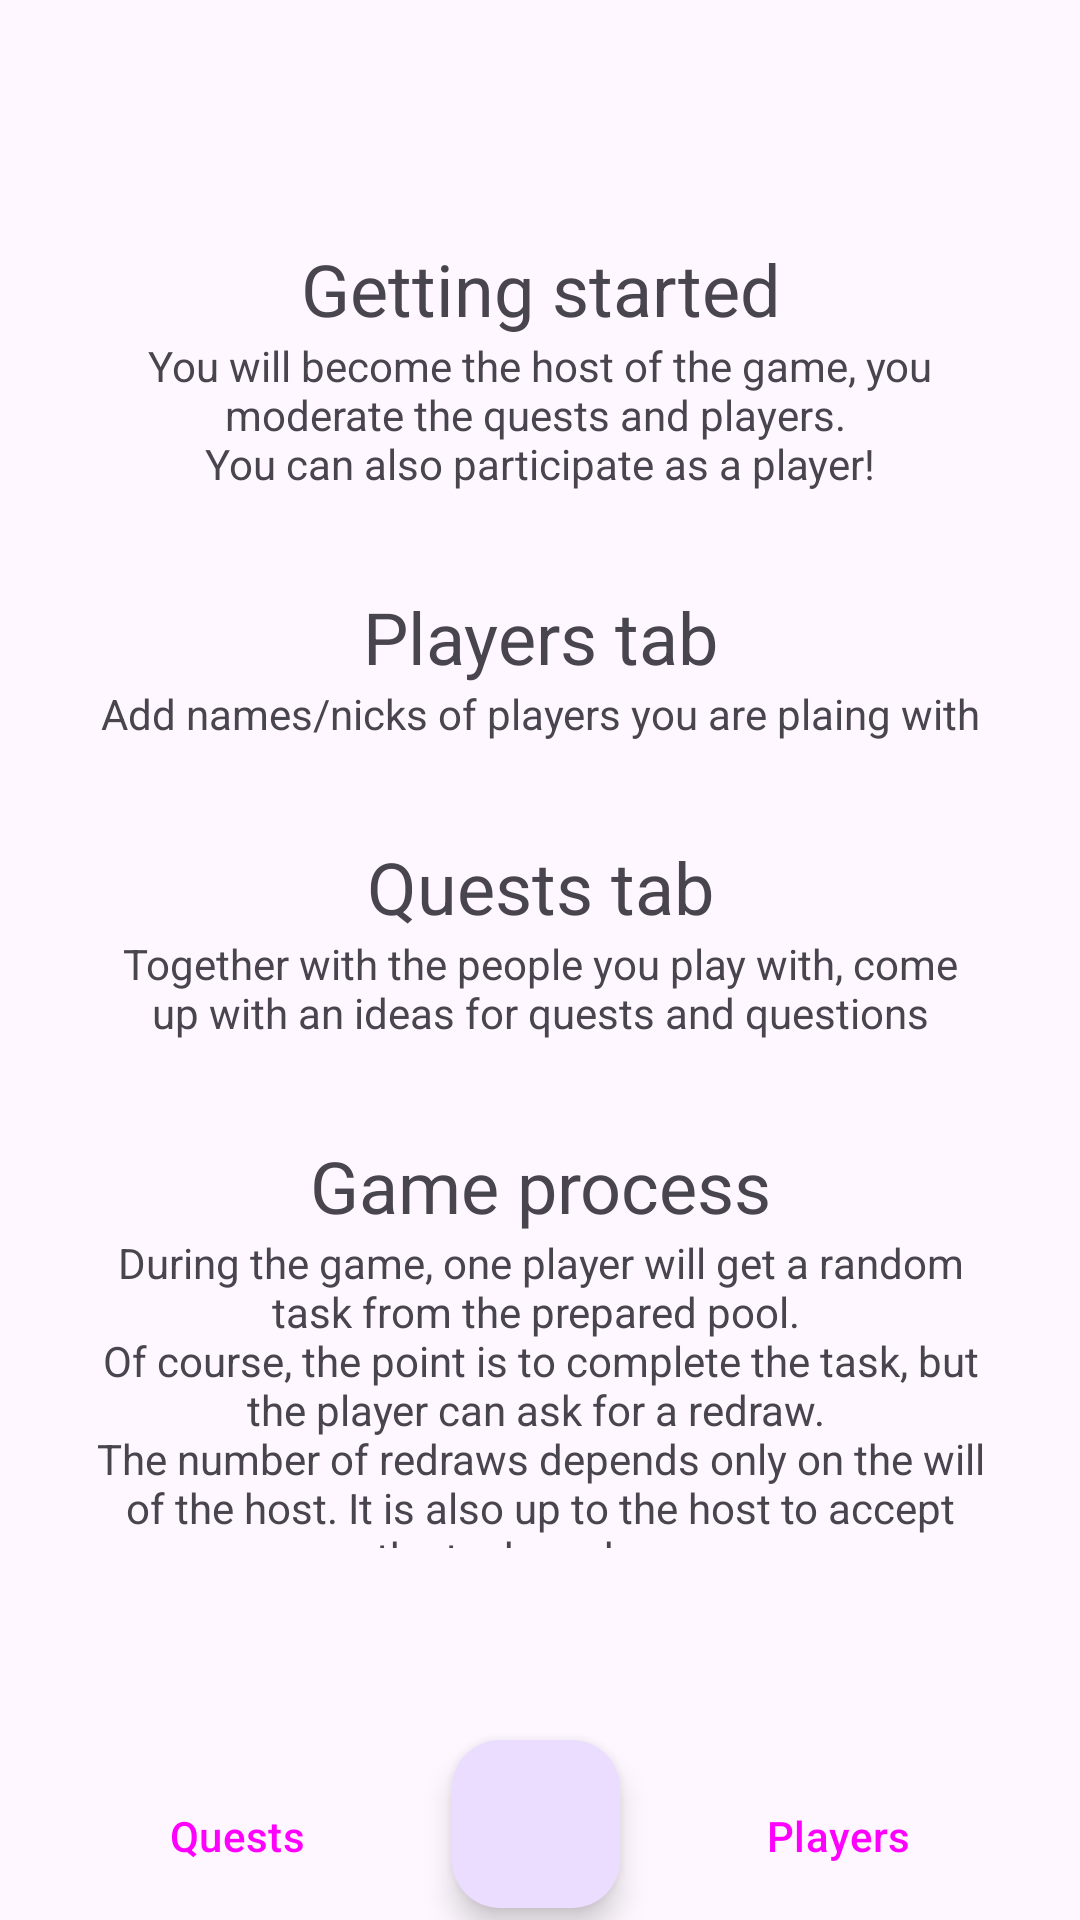

Produce the Android XML layout that renders to this screen, including the resource entries it uses.
<!-- AndroidManifest.xml: application theme Theme.PartyGames -->
<!-- res/layout/activity_main.xml -->
<?xml version="1.0" encoding="utf-8"?>
<androidx.constraintlayout.widget.ConstraintLayout xmlns:android="http://schemas.android.com/apk/res/android"
    xmlns:app="http://schemas.android.com/apk/res-auto"
    xmlns:tools="http://schemas.android.com/tools"
    android:layout_width="match_parent"
    android:layout_height="match_parent"
    tools:context=".MainActivity">

    <com.google.android.material.floatingactionbutton.FloatingActionButton
        android:id="@+id/playNavBtn"
        android:layout_width="wrap_content"
        android:layout_height="wrap_content"
        android:layout_marginTop="32dp"
        android:layout_marginBottom="4dp"
        android:clickable="true"
        android:contentDescription="@string/start_game"
        app:layout_constraintBottom_toBottomOf="parent"
        app:layout_constraintEnd_toStartOf="@+id/playersNavBtn"
        app:layout_constraintStart_toEndOf="@+id/questsNavBtn"
        app:layout_constraintTop_toBottomOf="@+id/linearLayout"
        app:srcCompat="@drawable/round_play_arrow_24" />

    <Button
        android:id="@+id/questsNavBtn"
        style="@style/Widget.Material3.Button.TonalButton"
        android:layout_width="wrap_content"
        android:layout_height="wrap_content"
        android:layout_marginStart="8dp"
        android:layout_marginBottom="4dp"
        android:text="@string/quests"
        app:layout_constraintBottom_toBottomOf="parent"
        app:layout_constraintEnd_toStartOf="@+id/playNavBtn"
        app:layout_constraintStart_toStartOf="parent" />

    <Button
        android:id="@+id/playersNavBtn"
        style="@style/Widget.Material3.Button.TonalButton"
        android:layout_width="wrap_content"
        android:layout_height="wrap_content"
        android:layout_marginEnd="8dp"
        android:layout_marginBottom="4dp"
        android:text="@string/players"
        app:layout_constraintBottom_toBottomOf="parent"
        app:layout_constraintEnd_toEndOf="parent"
        app:layout_constraintStart_toEndOf="@+id/playNavBtn" />

    <LinearLayout
        android:id="@+id/linearLayout"
        android:layout_width="0dp"
        android:layout_height="0dp"
        android:layout_marginStart="32dp"
        android:layout_marginTop="64dp"
        android:layout_marginEnd="32dp"
        android:layout_marginBottom="32dp"
        android:gravity="center"
        android:orientation="vertical"
        app:layout_constraintBottom_toTopOf="@+id/playNavBtn"
        app:layout_constraintEnd_toEndOf="parent"
        app:layout_constraintStart_toStartOf="parent"
        app:layout_constraintTop_toTopOf="parent">

        <TextView
            android:id="@+id/startupTitle"
            android:layout_width="match_parent"
            android:layout_height="wrap_content"
            android:layout_marginTop="16dp"
            android:text="@string/startup_title"
            android:textAlignment="center"
            android:textSize="24sp"
            tools:layout_marginTop="32dp" />

        <TextView
            android:id="@+id/startupDescription"
            android:layout_width="match_parent"
            android:layout_height="wrap_content"
            android:text="@string/startup_description"
            android:textAlignment="center" />

        <TextView
            android:id="@+id/playersTitle"
            android:layout_width="match_parent"
            android:layout_height="wrap_content"
            android:layout_marginTop="32dp"
            android:text="@string/players_title"
            android:textAlignment="center"
            android:textSize="24sp" />

        <TextView
            android:id="@+id/playersDescription"
            android:layout_width="match_parent"
            android:layout_height="wrap_content"
            android:text="@string/players_description"
            android:textAlignment="center" />

        <TextView
            android:id="@+id/questsTitle"
            android:layout_width="match_parent"
            android:layout_height="wrap_content"
            android:layout_marginTop="32dp"
            android:text="@string/quests_title"
            android:textAlignment="center"
            android:textSize="24sp" />

        <TextView
            android:id="@+id/questsDescription"
            android:layout_width="match_parent"
            android:layout_height="wrap_content"
            android:text="@string/quests_description"
            android:textAlignment="center" />

        <TextView
            android:id="@+id/playTitle"
            android:layout_width="match_parent"
            android:layout_height="wrap_content"
            android:layout_marginTop="32dp"
            android:text="@string/play_title"
            android:textAlignment="center"
            android:textSize="24sp" />

        <TextView
            android:id="@+id/playDescription"
            android:layout_width="match_parent"
            android:layout_height="wrap_content"
            android:text="@string/play_description"
            android:textAlignment="center" />
    </LinearLayout>

</androidx.constraintlayout.widget.ConstraintLayout>
<!-- resources referenced by this layout -->
<resources>
  <string name="play_description">During the game, one player will get a random task from the prepared pool. \nOf course, the point is to complete the task, but the player can ask for a redraw. \nThe number of redraws depends only on the will of the host. It is also up to the host to accept the task as done. \n\nThe game isn\'t over until you finish it!</string>
  <string name="play_title">Game process</string>
  <string name="players">Players</string>
  <string name="players_description">Add names/nicks of players you are plaing with</string>
  <string name="players_title">Players tab</string>
  <string name="quests">Quests</string>
  <string name="quests_description">Together with the people you play with, come up with an ideas for quests and questions</string>
  <string name="quests_title">Quests tab</string>
  <string name="start_game">Start game</string>
  <string name="startup_description">You will become the host of the game, you moderate the quests and players. \nYou can also participate as a player!</string>
  <string name="startup_title">Getting started</string>
  <style name="Theme.PartyGames" parent="Base.Theme.PartyGames" />
  <style name="Base.Theme.PartyGames" parent="Theme.Material3.DayNight.NoActionBar">
          
          
      </style>
</resources>
